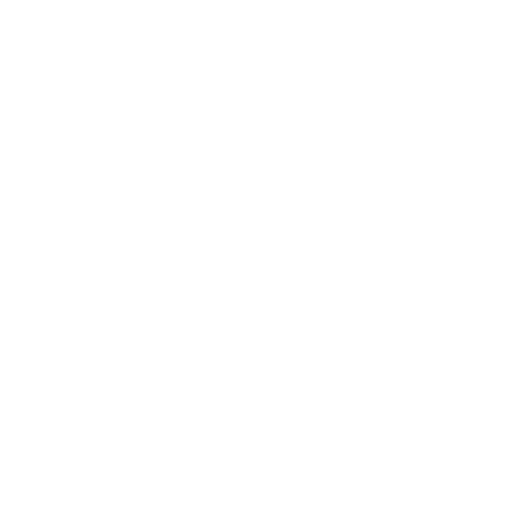
t = 0.00 s
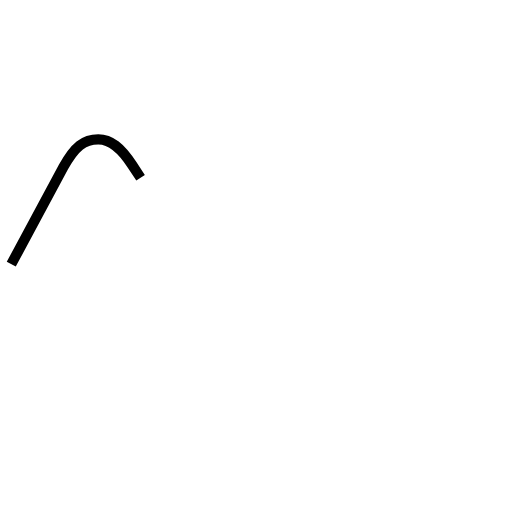
t = 0.64 s
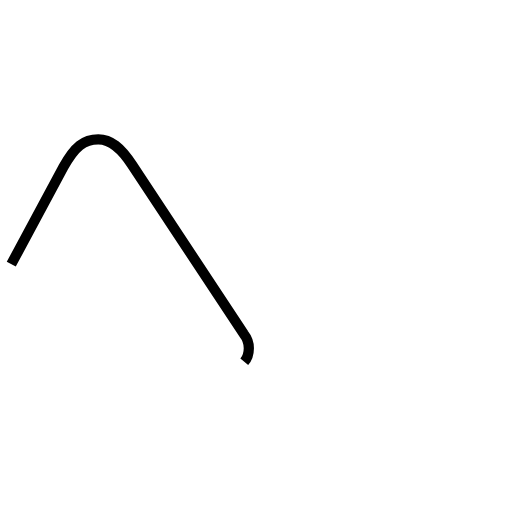
t = 1.27 s
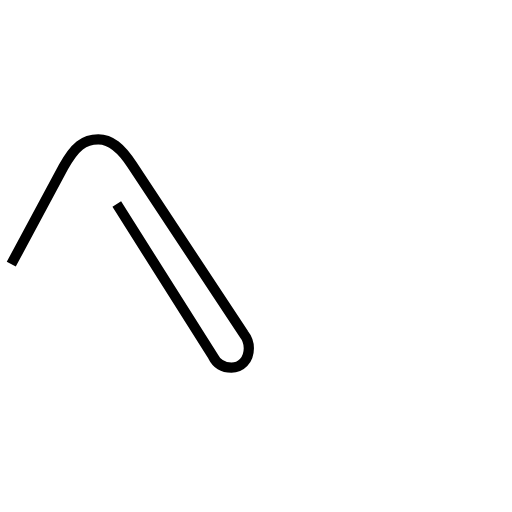
t = 1.91 s
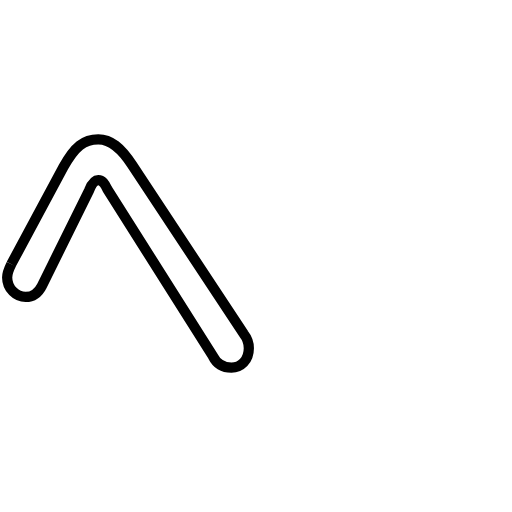
t = 2.55 s

The animated SVG that drew these frames (rendered in a browser with its animation timeline set to each time). Animation: 1 SMIL element (animate=1); one cycle of 2.54 s.

<?xml version='1.0' encoding='utf-8'?>
<svg viewBox="0.0 -6.0 50.0 50.0" version="1.1" xmlns="http://www.w3.org/2000/svg"><rect x="-1000" y="-1000" width="2000" height="2000" stroke="white" fill="white" /><g style="fill:none;stroke:#000000;stroke-width:1"><path d="M 1.1 -18.2 L 6.2 -27.7 C 7.3 -29.7 8.2 -30.4 9.6 -30.4 C 10.8 -30.4 11.8 -29.6 12.9 -27.9 L 23.8 -11.4 C 24.2 -10.9 24.3 -10.4 24.3 -10.0 C 24.3 -8.8 23.5 -8.1 22.6 -8.1 C 21.9 -8.1 21.2 -8.4 20.8 -9.2 L 10.5 -25.5 C 10.2 -26.1 10.0 -26.4 9.6 -26.4 C 9.2 -26.4 8.9 -25.9 8.7 -25.4 L 4.1 -16.1 C 3.7 -15.3 3.1 -15.0 2.5 -15.0 C 1.6 -15.0 0.7 -15.8 0.7 -16.9 C 0.7 -17.3 0.9 -17.8 1.1 -18.2 Z" transform="translate(0.0 38.0)" stroke-dasharray="84.82426402927481" stroke-dashoffset="84.82426402927481"><animate attributeName="stroke-dashoffset" from="84.82426402927481" to="0" dur="2.5447279208782443s" begin="0s" fill="freeze" /></path></g></svg>
